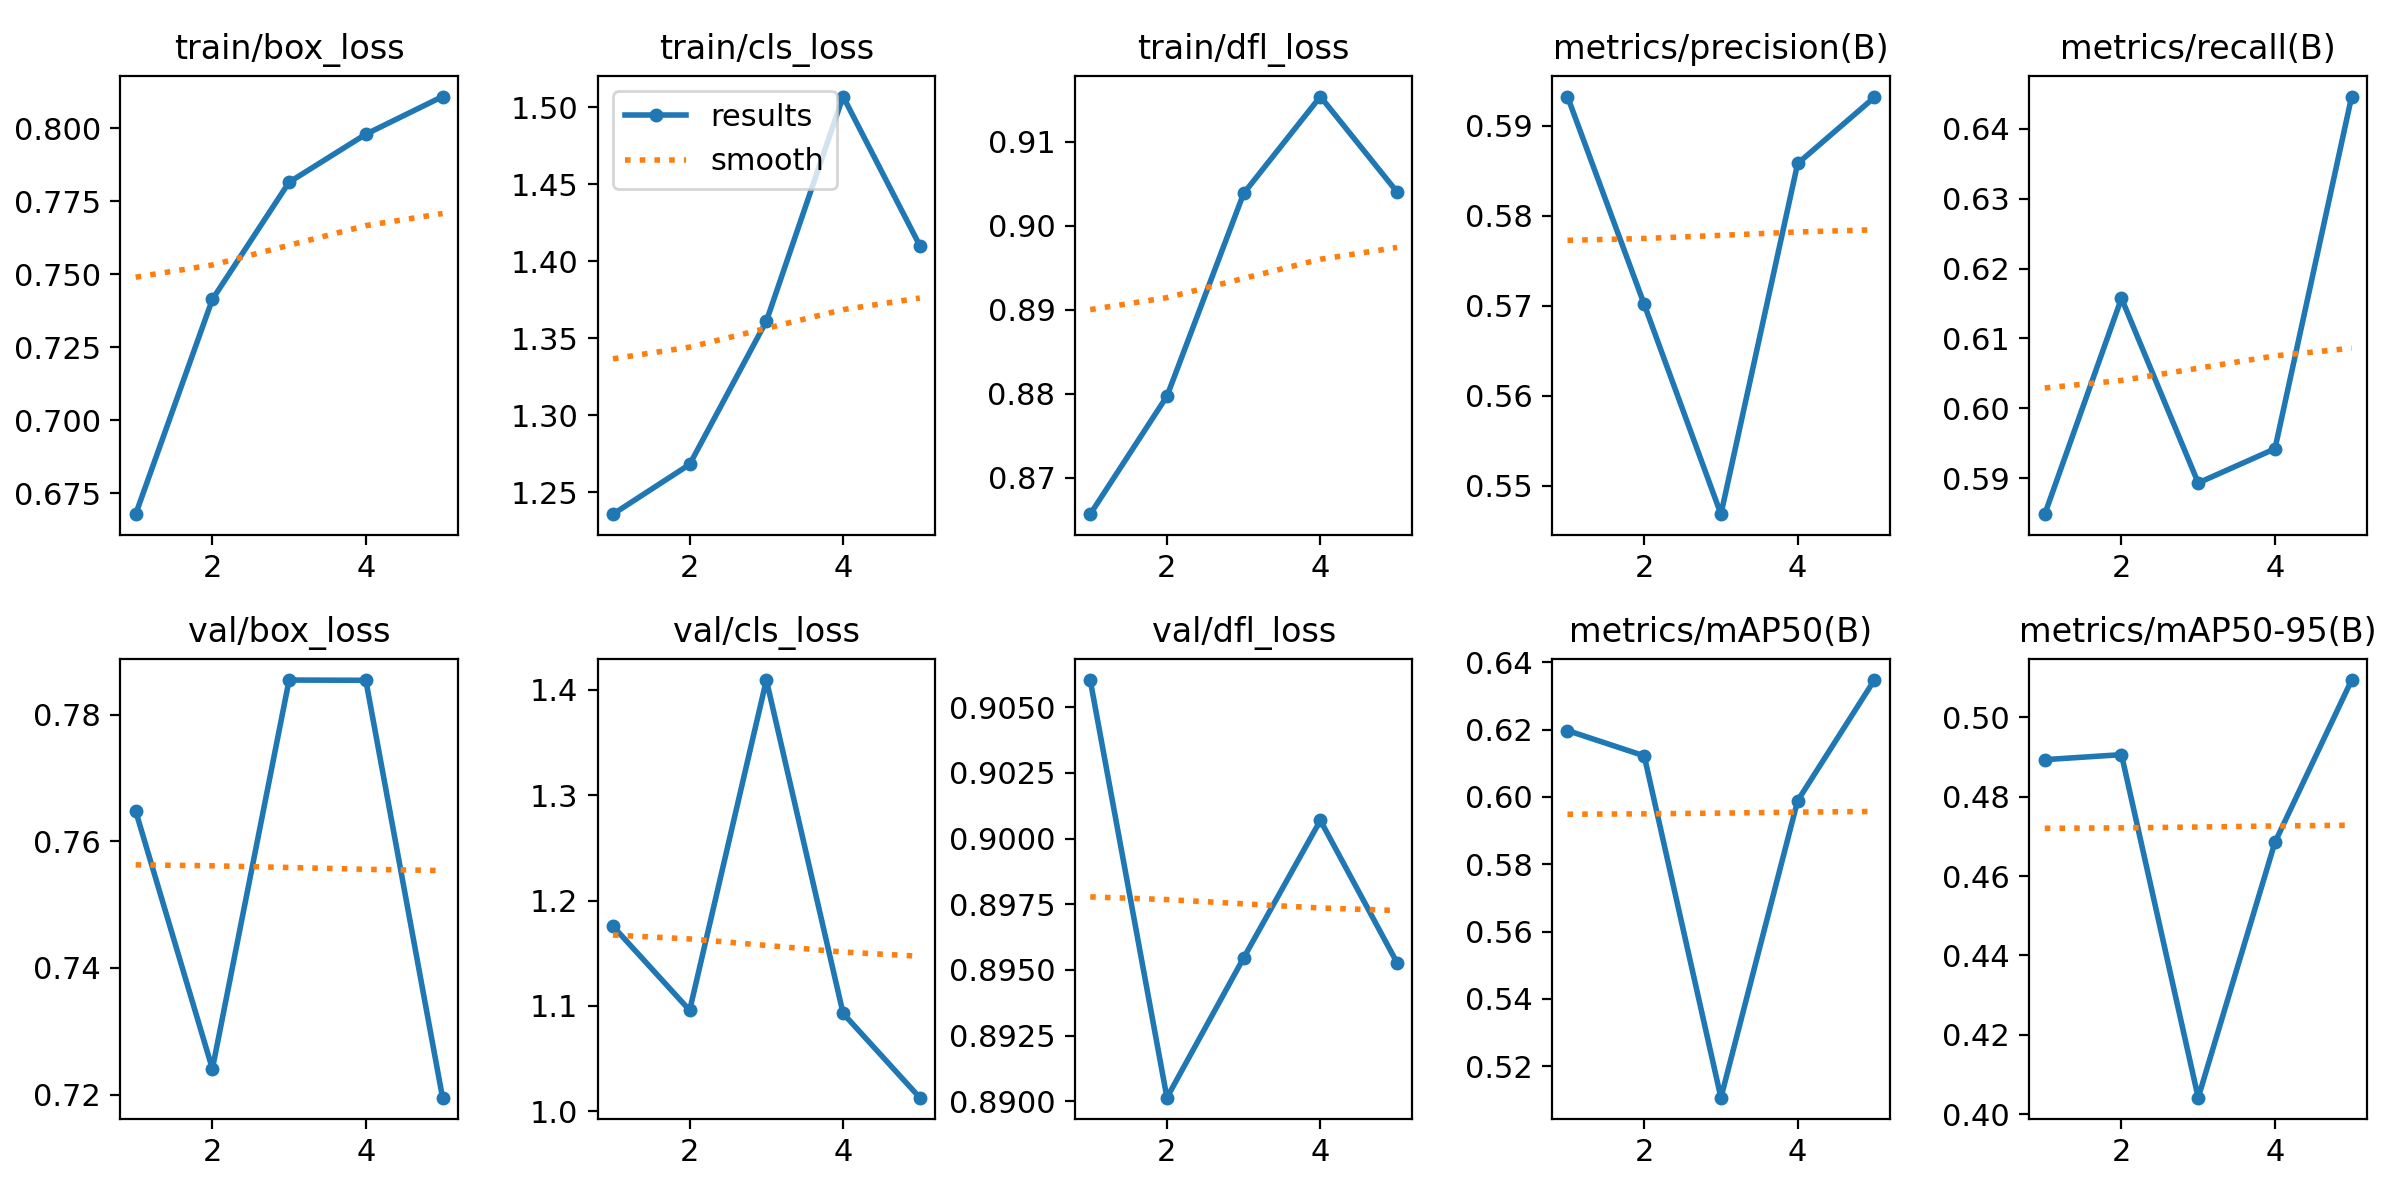

Source data for this figure (header and first rows):
epoch, time, train/box_loss, train/cls_loss, train/dfl_loss, metrics/precision(B), metrics/recall(B), metrics/mAP50(B), metrics/mAP50-95(B), val/box_loss, val/cls_loss, val/dfl_loss, lr/pg0, lr/pg1, lr/pg2
1, -51.36, 0.6679, 1.236, 0.8657, 0.5933, 0.5849, 0.6197, 0.4893, 0.7648, 1.176, 0.906, 0.0005536, 0.0005536, 0.0005536
2, -14.78, 0.7414, 1.268, 0.8797, 0.5702, 0.6157, 0.6122, 0.4905, 0.7241, 1.096, 0.8901, 0.0008897, 0.0008897, 0.0008897
3, 25.52, 0.7815, 1.361, 0.9039, 0.5468, 0.5893, 0.5107, 0.4042, 0.7855, 1.409, 0.8955, 0.001006, 0.001006, 0.001006
4, 60.88, 0.7979, 1.507, 0.9154, 0.5858, 0.5942, 0.5989, 0.4685, 0.7854, 1.093, 0.9007, 0.0006768, 0.0006768, 0.0006768
5, 93.94, 0.8108, 1.41, 0.904, 0.5932, 0.6446, 0.6347, 0.5093, 0.7195, 1.013, 0.8953, 0.0003467, 0.0003467, 0.0003467
